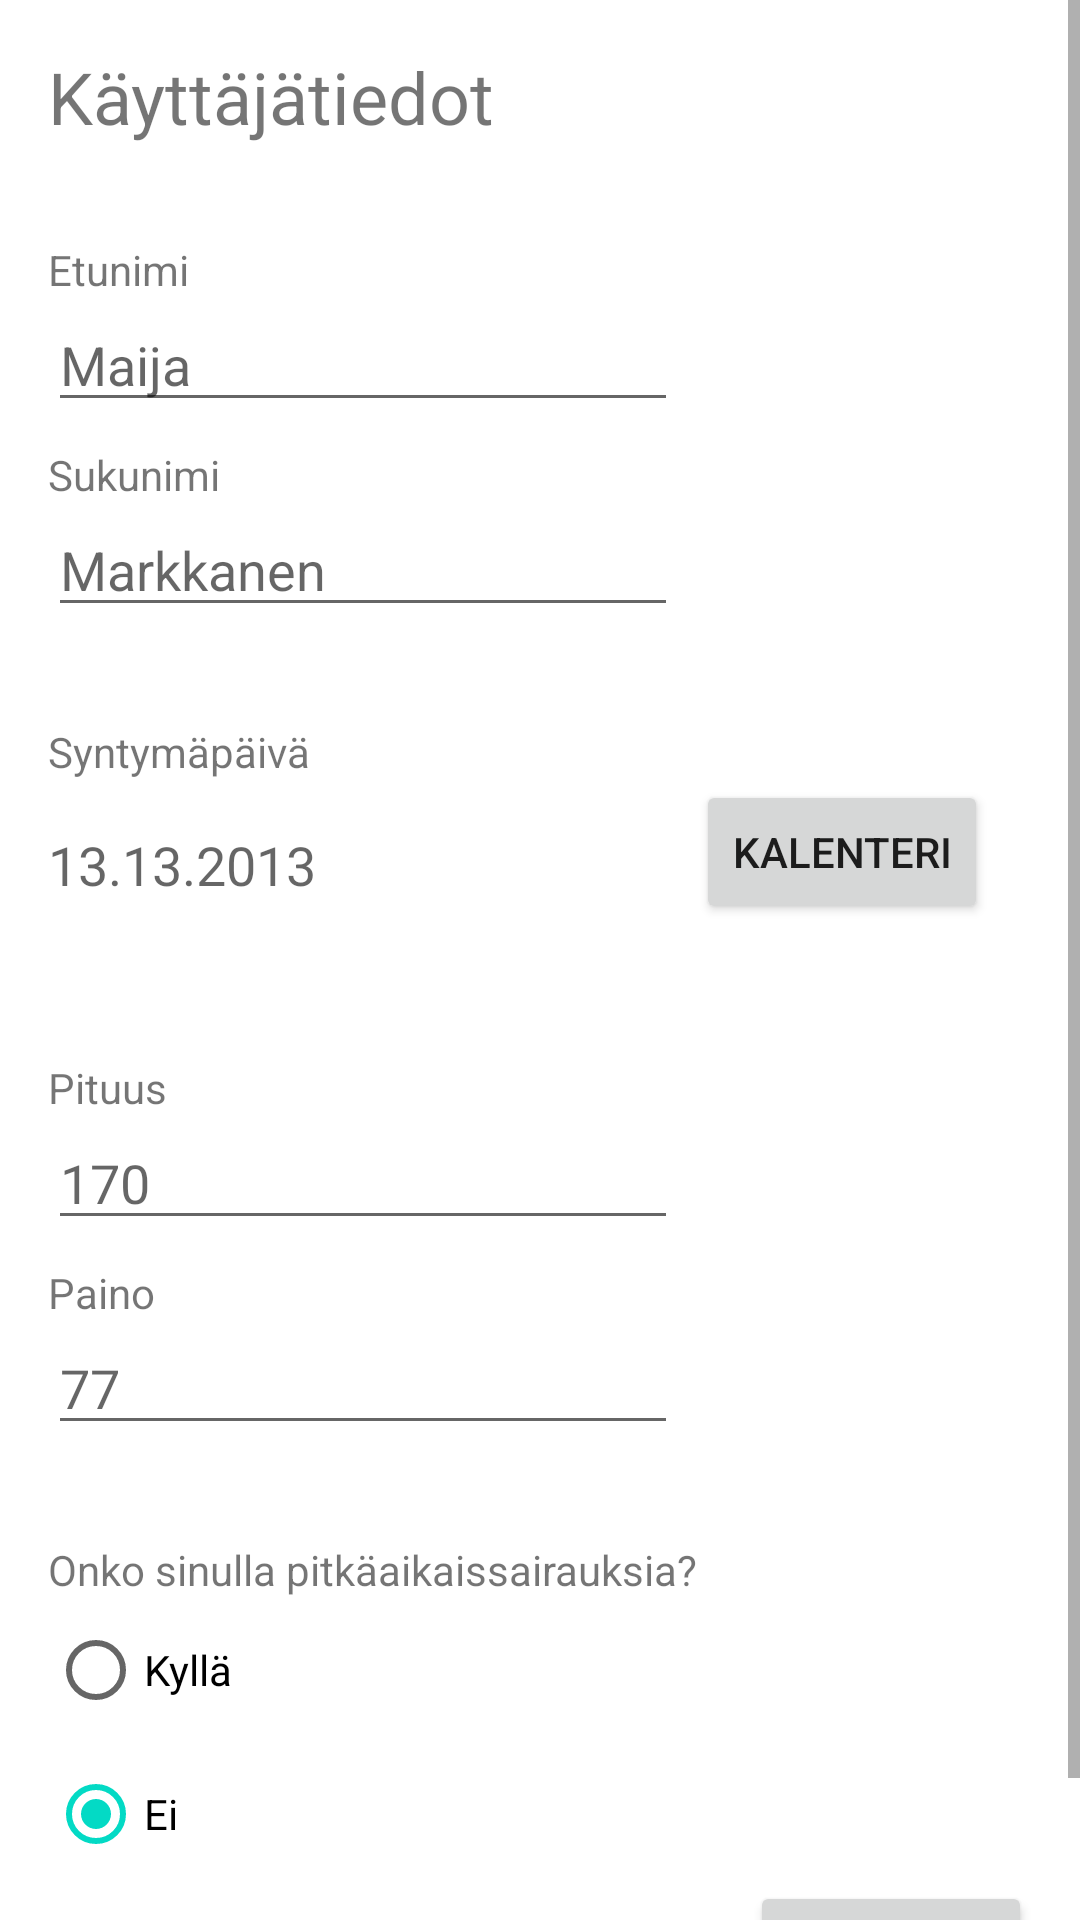

Android layout source for this screen:
<!-- AndroidManifest.xml: application theme Theme.HealthApplication -->
<!-- res/layout/test.xml -->
<?xml version="1.0" encoding="utf-8"?>
<ScrollView xmlns:android="http://schemas.android.com/apk/res/android"
    xmlns:app="http://schemas.android.com/apk/res-auto"
    xmlns:tools="http://schemas.android.com/tools"
    android:layout_height="match_parent"
    android:layout_width="match_parent">

    <androidx.constraintlayout.widget.ConstraintLayout
        android:layout_width="match_parent"
        android:layout_height="wrap_content"
        android:padding="0dp">

        <Button
            android:id="@+id/nextButtonFirstLaunch"
            android:layout_width="wrap_content"
            android:layout_height="wrap_content"
            android:layout_marginEnd="16dp"
            android:layout_marginBottom="16dp"
            android:onClick="buttonManager"
            android:text="@string/user_data_nextButton"
            app:layout_constraintBottom_toBottomOf="parent"
            app:layout_constraintEnd_toEndOf="parent" />

        <EditText
            android:id="@+id/editTextLongTermIllness"
            android:layout_width="248dp"
            android:layout_height="wrap_content"
            android:layout_marginStart="16dp"
            android:ems="10"
            android:gravity="start|top"
            android:hint="@string/user_data_text_long_term_illness"
            android:inputType="textMultiLine"
            android:visibility="invisible"
            app:layout_constraintBottom_toBottomOf="parent"
            app:layout_constraintStart_toStartOf="parent"
            app:layout_constraintTop_toBottomOf="@+id/radioGroup" />

        <TextView
            android:id="@+id/userDataTitle"
            android:layout_width="wrap_content"
            android:layout_height="wrap_content"
            android:layout_marginStart="16dp"
            android:layout_marginTop="16dp"
            android:text="@string/user_data_title"
            android:textSize="24sp"
            app:layout_constraintBottom_toTopOf="@+id/textViewFirstName"
            app:layout_constraintStart_toStartOf="parent"
            app:layout_constraintTop_toTopOf="parent" />

        <EditText
            android:id="@+id/firstName"
            android:layout_width="wrap_content"
            android:layout_height="wrap_content"
            android:layout_marginStart="16dp"
            android:ems="10"
            android:hint="@string/user_data_name_example"
            android:inputType="textPersonName"
            app:layout_constraintBottom_toTopOf="@+id/textView9"
            app:layout_constraintStart_toStartOf="parent"
            app:layout_constraintTop_toBottomOf="@+id/textViewFirstName" />

        <TextView
            android:id="@+id/textView2"
            android:layout_width="wrap_content"
            android:layout_height="wrap_content"
            android:layout_marginStart="16dp"
            android:layout_marginTop="32dp"
            android:text="@string/user_data_long_term_illness"
            app:layout_constraintBottom_toTopOf="@+id/radioGroup"
            app:layout_constraintStart_toStartOf="parent"
            app:layout_constraintTop_toBottomOf="@+id/weight" />

        <EditText
            android:id="@+id/weight"
            android:layout_width="wrap_content"
            android:layout_height="wrap_content"
            android:layout_marginStart="16dp"
            android:ems="10"
            android:hint="@string/user_data_weight_example"
            android:inputType="number"
            app:layout_constraintStart_toStartOf="parent"
            app:layout_constraintTop_toBottomOf="@+id/textView12" />

        <EditText
            android:id="@+id/height"
            android:layout_width="wrap_content"
            android:layout_height="wrap_content"
            android:layout_marginStart="16dp"
            android:ems="10"
            android:hint="@string/user_data_height_example"
            android:inputType="number"
            app:layout_constraintBottom_toTopOf="@+id/textView12"
            app:layout_constraintStart_toStartOf="parent"
            app:layout_constraintTop_toBottomOf="@+id/textView11" />

        <RadioGroup
            android:id="@+id/radioGroup"
            android:layout_width="126dp"
            android:layout_height="117dp"
            android:layout_marginStart="16dp"
            android:checkedButton="@+id/radioNo"
            app:layout_constraintStart_toStartOf="parent"
            app:layout_constraintTop_toBottomOf="@+id/textView2">

            <RadioButton
                android:id="@+id/radioYes"
                android:layout_width="match_parent"
                android:layout_height="wrap_content"
                android:onClick="buttonManager"
                android:text="@string/radio_button_yes" />

            <RadioButton
                android:id="@+id/radioNo"
                android:layout_width="match_parent"
                android:layout_height="wrap_content"
                android:onClick="buttonManager"
                android:text="@string/radio_button_no" />

        </RadioGroup>

        <EditText
            android:id="@+id/lastName"
            android:layout_width="wrap_content"
            android:layout_height="wrap_content"
            android:layout_marginStart="16dp"
            android:ems="10"
            android:hint="@string/user_data_last_name_example"
            android:inputType="textPersonName"
            app:layout_constraintBottom_toTopOf="@+id/textView10"
            app:layout_constraintStart_toStartOf="parent"
            app:layout_constraintTop_toBottomOf="@+id/textView9" />

        <Button
            android:id="@+id/buttonPickBirthdateFirstLaunch"
            android:layout_width="wrap_content"
            android:layout_height="wrap_content"
            android:layout_marginStart="24dp"
            android:layout_marginEnd="44dp"
            android:onClick="buttonManager"
            android:text="@string/user_data_button_pick_a_date"
            app:layout_constraintEnd_toEndOf="parent"
            app:layout_constraintStart_toEndOf="@+id/textViewBirthDate"
            app:layout_constraintTop_toBottomOf="@+id/textView10" />

        <TextView
            android:id="@+id/textViewFirstName"
            android:layout_width="wrap_content"
            android:layout_height="wrap_content"
            android:layout_marginStart="16dp"
            android:layout_marginTop="32dp"
            android:text="@string/user_data_text_name"
            app:layout_constraintBottom_toTopOf="@+id/firstName"
            app:layout_constraintStart_toStartOf="parent"
            app:layout_constraintTop_toBottomOf="@+id/userDataTitle" />

        <TextView
            android:id="@+id/textView9"
            android:layout_width="wrap_content"
            android:layout_height="wrap_content"
            android:layout_marginStart="16dp"
            android:layout_marginTop="8dp"
            android:text="@string/user_data_text_lastname"
            app:layout_constraintBottom_toTopOf="@+id/lastName"
            app:layout_constraintStart_toStartOf="parent"
            app:layout_constraintTop_toBottomOf="@+id/firstName" />

        <TextView
            android:id="@+id/textView10"
            android:layout_width="wrap_content"
            android:layout_height="wrap_content"
            android:layout_marginStart="16dp"
            android:layout_marginTop="32dp"
            android:text="@string/user_data_text_age_title"
            app:layout_constraintBottom_toTopOf="@+id/textViewBirthDate"
            app:layout_constraintStart_toStartOf="parent"
            app:layout_constraintTop_toBottomOf="@+id/lastName" />

        <TextView
            android:id="@+id/textView11"
            android:layout_width="wrap_content"
            android:layout_height="wrap_content"
            android:layout_marginStart="16dp"
            android:layout_marginTop="32dp"
            android:text="@string/user_data_text_height"
            app:layout_constraintBottom_toTopOf="@+id/height"
            app:layout_constraintStart_toStartOf="parent"
            app:layout_constraintTop_toBottomOf="@+id/textViewBirthDate" />

        <TextView
            android:id="@+id/textView12"
            android:layout_width="wrap_content"
            android:layout_height="wrap_content"
            android:layout_marginStart="16dp"
            android:layout_marginTop="8dp"
            android:text="@string/user_data_text_weight"
            app:layout_constraintBottom_toTopOf="@+id/weight"
            app:layout_constraintStart_toStartOf="parent"
            app:layout_constraintTop_toBottomOf="@+id/height" />

        <TextView
            android:id="@+id/textViewBirthDate"
            android:layout_width="205dp"
            android:layout_height="45dp"
            android:layout_marginStart="16dp"
            android:layout_marginTop="16dp"
            android:hint="@string/user_data_birthdate_example"
            android:textSize="18sp"
            app:layout_constraintBottom_toTopOf="@+id/textView11"
            app:layout_constraintStart_toStartOf="parent"
            app:layout_constraintTop_toBottomOf="@+id/textView10" />

    </androidx.constraintlayout.widget.ConstraintLayout>

</ScrollView>
<!-- resources referenced by this layout -->
<resources>
  <string name="radio_button_no">Ei</string>
  <string name="radio_button_yes">Kyllä</string>
  <string name="user_data_birthdate_example">13.13.2013</string>
  <string name="user_data_button_pick_a_date">Kalenteri</string>
  <string name="user_data_height_example">170</string>
  <string name="user_data_last_name_example">Markkanen</string>
  <string name="user_data_long_term_illness">Onko sinulla pitkäaikaissairauksia?</string>
  <string name="user_data_name_example">Maija</string>
  <string name="user_data_nextButton">Seuraava</string>
  <string name="user_data_text_age_title">Syntymäpäivä</string>
  <string name="user_data_text_height">Pituus</string>
  <string name="user_data_text_lastname">Sukunimi</string>
  <string name="user_data_text_long_term_illness">Pitkäaikaissairaudet</string>
  <string name="user_data_text_name">Etunimi</string>
  <string name="user_data_text_weight">Paino</string>
  <string name="user_data_title">Käyttäjätiedot</string>
  <string name="user_data_weight_example">77</string>
  <style name="Theme.HealthApplication" parent="Theme.MaterialComponents.DayNight.DarkActionBar">
          
          <item name="colorPrimary">@color/purple_500</item>
          <item name="colorPrimaryVariant">@color/purple_700</item>
          <item name="colorOnPrimary">@color/white</item>
          
          <item name="colorSecondary">@color/teal_200</item>
          <item name="colorSecondaryVariant">@color/teal_700</item>
          <item name="colorOnSecondary">@color/black</item>
          
          <item name="android:statusBarColor" tools:targetApi="l">?attr/colorPrimaryVariant</item>
          
      </style>
  <!-- not gathered from this repository: default colours our renderer supplied (Android Studio template values) -->
  <color name="purple_500">#FF6200EE</color>
  <color name="purple_700">#FF3700B3</color>
  <color name="teal_200">#FF03DAC5</color>
  <color name="teal_700">#FF018786</color>
  <color name="black">#FF000000</color>
  <color name="white">#FFFFFFFF</color>
</resources>
